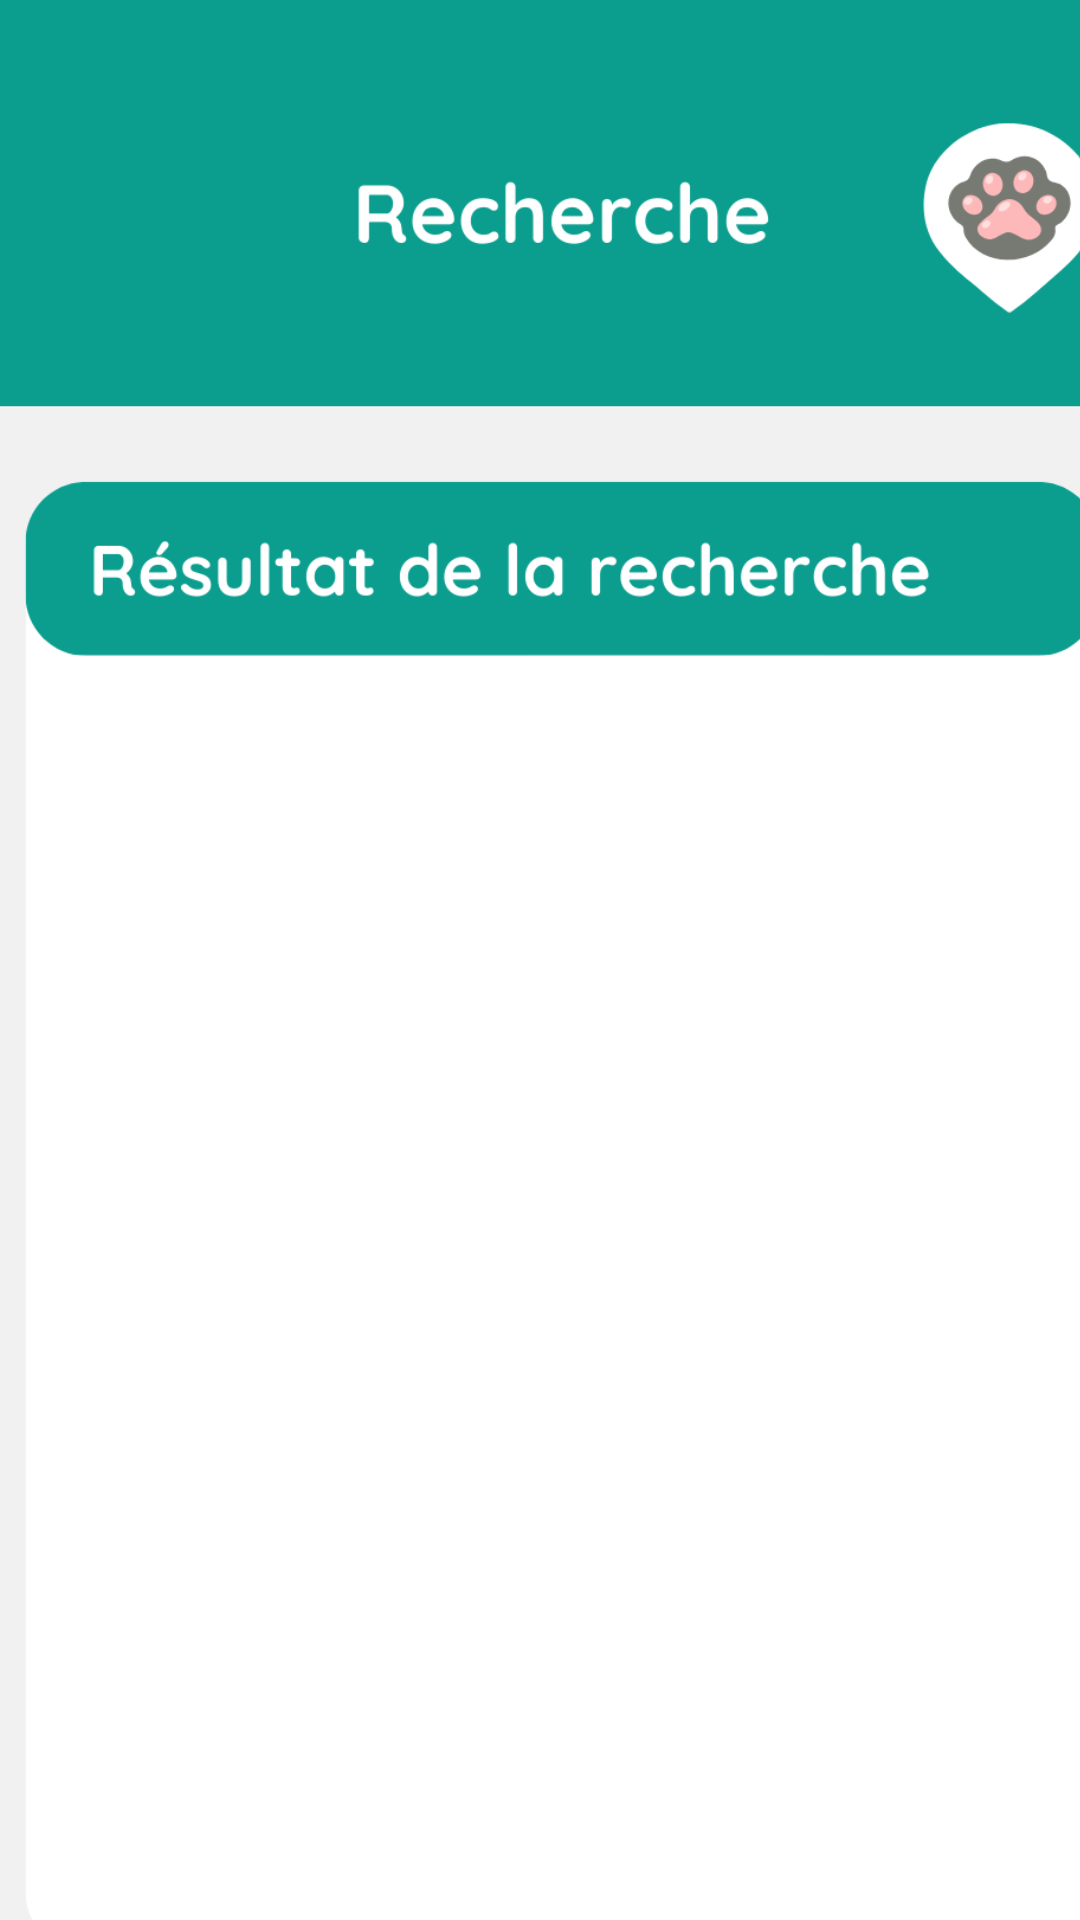

The Android layout XML behind this screen, and the referenced resources:
<!-- AndroidManifest.xml: application theme Theme.DoctiPets_V2 -->
<!-- res/layout/fragment_recherche.xml -->
<?xml version="1.0" encoding="utf-8"?>
<androidx.constraintlayout.widget.ConstraintLayout xmlns:android="http://schemas.android.com/apk/res/android"
    xmlns:app="http://schemas.android.com/apk/res-auto"
    xmlns:tools="http://schemas.android.com/tools"
    android:id="@+id/frameLayout5"
    android:layout_width="match_parent"
    android:layout_height="match_parent"
    android:background="@color/turquoise"
    tools:context=".RechercheFragment">

    
    <ImageView
        android:id="@+id/actualites_background"
        android:layout_width="460dp"
        android:layout_height="758dp"
        android:src="@drawable/recherche_background"
        app:layout_constraintBottom_toBottomOf="parent"
        app:layout_constraintEnd_toEndOf="parent"
        app:layout_constraintHorizontal_bias="0.26"
        app:layout_constraintStart_toStartOf="parent"
        app:layout_constraintTop_toTopOf="parent"
        app:layout_constraintVertical_bias="0.278"
        tools:ignore="ExtraText,MissingConstraints" />

    <androidx.recyclerview.widget.RecyclerView
        android:id="@+id/recyclerViewRecherche"
        android:layout_width="346dp"
        android:layout_height="405dp"
        android:layout_marginStart="32dp"
        android:layout_marginTop="241dp"
        android:layout_marginEnd="33dp"
        android:layout_marginBottom="85dp"
        android:orientation="vertical"
        app:layoutManager="androidx.recyclerview.widget.LinearLayoutManager"
        app:layout_constraintBottom_toBottomOf="parent"
        app:layout_constraintEnd_toEndOf="parent"
        app:layout_constraintStart_toStartOf="parent"
        app:layout_constraintTop_toTopOf="parent"
        tools:ignore="MissingConstraints" />

</androidx.constraintlayout.widget.ConstraintLayout>
<!-- resources referenced by this layout -->
<resources>
  <color name="turquoise">#0B9E8F</color>
  <!-- drawable recherche_background: png bitmap (drawable, 48782 bytes) -->
  <style name="Theme.DoctiPets_V2" parent="Base.Theme.DoctiPets_V2" />
  <style name="Base.Theme.DoctiPets_V2" parent="Theme.Material3.DayNight.NoActionBar">
          
          
      </style>
</resources>
